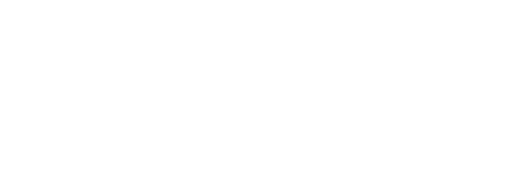
t = 0.00 s
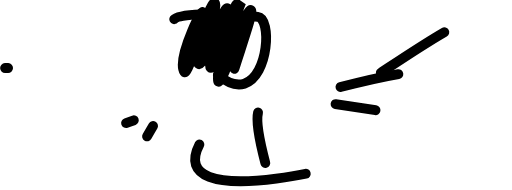
t = 0.33 s
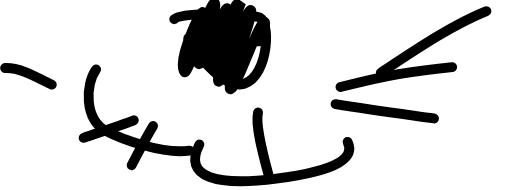
t = 0.49 s
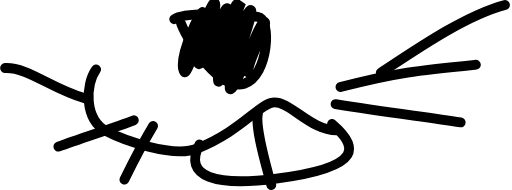
t = 0.64 s
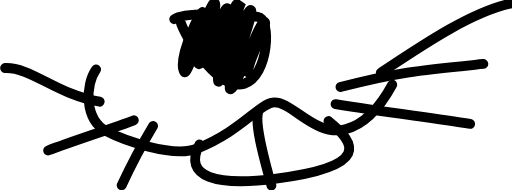
t = 0.79 s
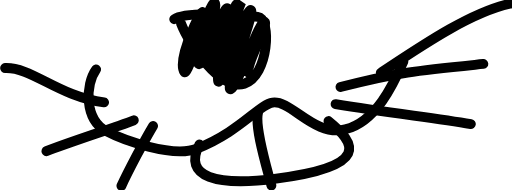
t = 1.00 s

The animated SVG that drew these frames (rendered in a browser with its animation timeline set to each time). Animation: 2 CSS @keyframes rules; one cycle of 1.00 s.

<!--?xml version="1.0" encoding="UTF-8" standalone="no"?-->
<!-- Created with Inkscape (http://www.inkscape.org/) -->

<svg version="1.1" id="svg1" width="900.87012" height="334.29755" viewBox="0 0 900.87012 334.29755" xmlns="http://www.w3.org/2000/svg" xmlns:svg="http://www.w3.org/2000/svg" style="">
  <defs id="defs1"></defs>
  <path style="display: inline; fill: none; stroke: rgb(0, 0, 0); stroke-width: 17.3333; stroke-linecap: round; stroke-opacity: 1;" d="m 356.23509,28.525342 c 8.62394,-36.4859024 -47.46285,74.749328 -31.84224,98.180248 6.6338,9.9507 44.44646,-128.6957302 53.73378,-121.3985495 9.28732,7.2971805 -39.8028,98.1802495 -29.18872,106.8041895 10.61408,8.62394 42.42396,-100.06284 51.08026,-97.516869 11.27746,3.3169 -38.05766,95.945109 -29.8521,104.150669 9.28732,9.28732 40.94516,-115.8441588 47.09999,-111.4478494 l 4.64366,3.3169004 c 0,0 -49.09013,126.042209 -38.47605,132.676009 10.61408,6.6338 48.00992,-131.442017 58.37745,-125.378828 6.98998,4.087914 -43.92323,134.412718 -37.14929,138.646428 10.61408,6.6338 53.52393,-129.673891 61.69435,-117.418267 5.30704,7.960561 -40.46618,85.576027 -26.5352,90.219687" id="path29" class="wYQfQuOc_0"></path>
  <path style="display: inline; fill: none; stroke: rgb(0, 0, 0); stroke-width: 17.3333; stroke-linecap: round; stroke-opacity: 1;" d="m 306.48159,33.832383 c 7.29717,-9.287321 70.09139,-12.449202 147.27037,-3.98028 24.21736,2.657393 19.31535,103.632847 -23.88168,117.418267 C 388.31349,160.53234 333.01679,78.942227 318.42243,41.129564" id="path28" class="wYQfQuOc_1"></path>
  <path style="display: inline; fill: none; stroke: rgb(0, 0, 0); stroke-width: 17.3333; stroke-linecap: round; stroke-opacity: 1;" d="m 454.06996,197.95198 c -6.56713,26.26852 15.01058,95.69244 23.45403,128.52807" id="path31" class="wYQfQuOc_2"></path>
  <path style="display: inline; fill: none; stroke: rgb(0, 0, 0); stroke-width: 17.3333; stroke-linecap: round; stroke-opacity: 1;" d="m 350.87224,254.24165 c -30.02116,58.16599 31.32539,73.5349 135.0952,60.04231 165.89854,-21.57084 140.72416,-61.91863 91.93978,-101.32139" id="path30" class="wYQfQuOc_3"></path>
  <path style="display: inline; fill: none; stroke: rgb(0, 0, 0); stroke-width: 17.3333; stroke-linecap: round; stroke-opacity: 1;" d="M 670.01386,128.03235 C 740.33215,81.595747 825.90818,22.554922 896.88984,6.6338006" id="path26" class="wYQfQuOc_4"></path>
  <path style="display: inline; fill: none; stroke: rgb(0, 0, 0); stroke-width: 17.3333; stroke-linecap: round; stroke-opacity: 1;" d="M 599.03219,153.24079 C 700.31953,126.59045 742.78573,123.23294 850.50038,112.54697" id="path25" class="wYQfQuOc_5"></path>
  <path style="display: inline; fill: none; stroke: rgb(0, 0, 0); stroke-width: 17.3333; stroke-linecap: round; stroke-opacity: 1;" d="m 590.40825,183.0929 c 95.41765,15.43823 169.94246,24.02312 238.15344,35.15914" id="path24" class="wYQfQuOc_6"></path>
  <path style="display: inline; fill: none; stroke: rgb(0, 0, 0); stroke-width: 17.3333; stroke-linecap: round; stroke-opacity: 1;" d="m 269.3323,221.56894 c -15.92111,26.5352 -44.44646,80.93237 -55.72392,105.47743" id="path22" class="wYQfQuOc_7"></path>
  <path style="display: inline; fill: none; stroke: rgb(0, 0, 0); stroke-width: 17.3333; stroke-linecap: round; stroke-opacity: 1;" d="M 235.49992,211.61824 C 199.01401,225.54922 118.08165,251.42104 81.595747,266.0154" id="path23" class="wYQfQuOc_8"></path>
  <path style="display: inline; fill: none; stroke: rgb(0, 0, 0); stroke-width: 17.3333; stroke-linecap: round; stroke-opacity: 1;" d="M 8.8987218,119.68319 C 56.234455,117.80342 102.33441,169.27675 183.20672,180.1646" id="path20" class="wYQfQuOc_9"></path>
  <path style="display: inline; fill: none; stroke: rgb(0, 0, 0); stroke-width: 17.3333; stroke-linecap: round; stroke-opacity: 1;" d="m 169.16191,122.06193 c -19.23802,26.5352 -21.12342,88.12481 17.91127,108.79433 28.68642,15.18994 117.07351,47.33798 159.49245,30.53001 76.1193,-30.1613 108.77315,-77.41208 133.05815,-80.94689 32.7793,-4.7712 73.63519,61.03096 128.03235,47.09998 54.39717,-13.93098 84.24927,-78.94223 102.16053,-119.40841" id="path27" class="wYQfQuOc_10"></path>
<style data-made-with="vivus-instant">.wYQfQuOc_0{stroke-dasharray:1382 1384;stroke-dashoffset:1383;animation:wYQfQuOc_draw 666ms ease 0ms forwards;}.wYQfQuOc_1{stroke-dasharray:450 452;stroke-dashoffset:451;animation:wYQfQuOc_draw 666ms ease 33ms forwards;}.wYQfQuOc_2{stroke-dasharray:132 134;stroke-dashoffset:133;animation:wYQfQuOc_draw 666ms ease 66ms forwards;}.wYQfQuOc_3{stroke-dasharray:398 400;stroke-dashoffset:399;animation:wYQfQuOc_draw 666ms ease 99ms forwards;}.wYQfQuOc_4{stroke-dasharray:259 261;stroke-dashoffset:260;animation:wYQfQuOc_draw 666ms ease 133ms forwards;}.wYQfQuOc_5{stroke-dasharray:256 258;stroke-dashoffset:257;animation:wYQfQuOc_draw 666ms ease 166ms forwards;}.wYQfQuOc_6{stroke-dasharray:241 243;stroke-dashoffset:242;animation:wYQfQuOc_draw 666ms ease 199ms forwards;}.wYQfQuOc_7{stroke-dasharray:120 122;stroke-dashoffset:121;animation:wYQfQuOc_draw 666ms ease 233ms forwards;}.wYQfQuOc_8{stroke-dasharray:164 166;stroke-dashoffset:165;animation:wYQfQuOc_draw 666ms ease 266ms forwards;}.wYQfQuOc_9{stroke-dasharray:186 188;stroke-dashoffset:187;animation:wYQfQuOc_draw 666ms ease 299ms forwards;}.wYQfQuOc_10{stroke-dasharray:749 751;stroke-dashoffset:750;animation:wYQfQuOc_draw 666ms ease 333ms forwards;}@keyframes wYQfQuOc_draw{100%{stroke-dashoffset:0;}}@keyframes wYQfQuOc_fade{0%{stroke-opacity:1;}92.3076923076923%{stroke-opacity:1;}100%{stroke-opacity:0;}}</style></svg>
